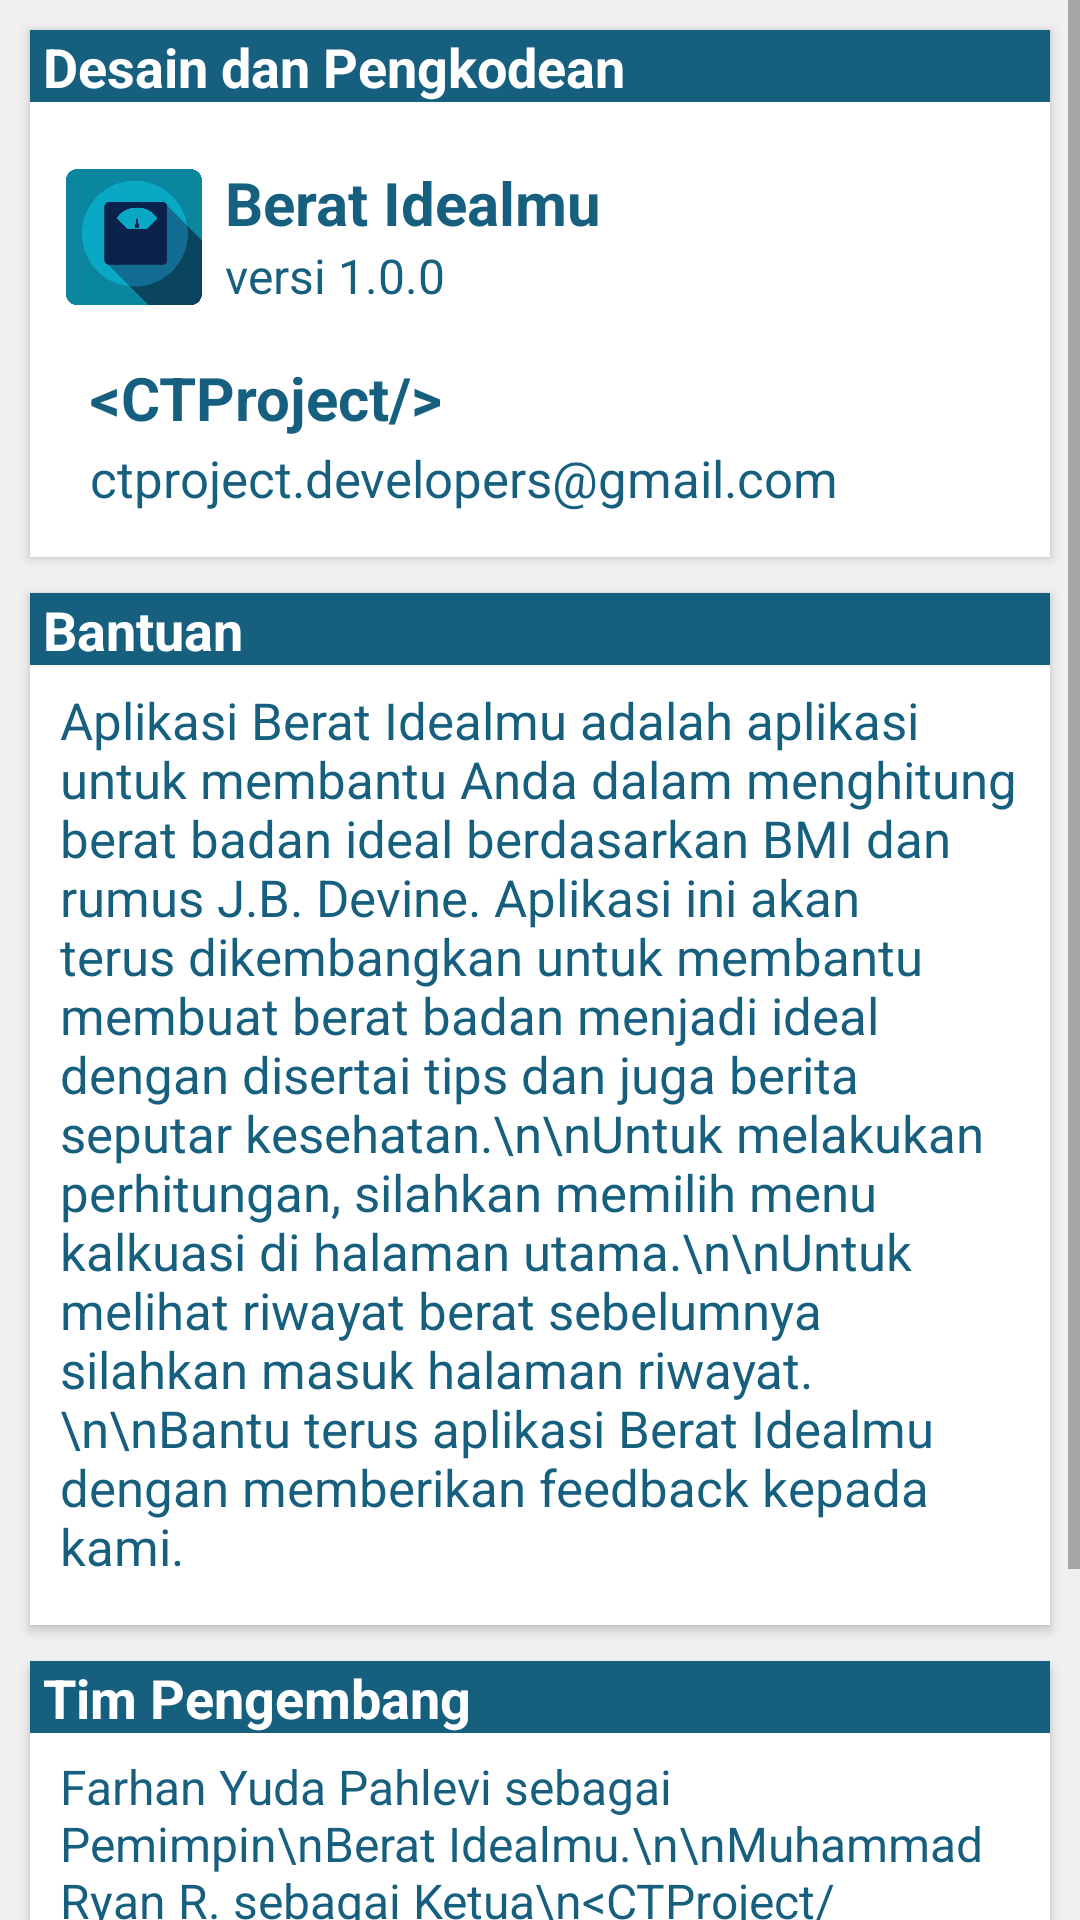

The Android layout XML behind this screen, and the referenced resources:
<!-- AndroidManifest.xml: application theme AppTheme -->
<!-- res/layout/fragment_about.xml -->
<?xml version="1.0" encoding="utf-8"?>
<ScrollView xmlns:android="http://schemas.android.com/apk/res/android"
    android:layout_width="match_parent"
    android:layout_height="match_parent"
    android:orientation="vertical"
    android:background="@color/Background">

    <LinearLayout
        android:layout_width="match_parent"
        android:layout_height="match_parent"
        android:orientation="vertical">

        <LinearLayout
            android:layout_width="match_parent"
            android:layout_marginLeft="10dp"
            android:layout_marginTop="10dp"
            android:layout_marginRight="10dp"
            android:layout_height="wrap_content"
            android:orientation="vertical"
            android:background="#ffffff"
            android:elevation="2dp"
            >

            <TextView
                android:layout_width="match_parent"
                android:layout_height="24dp"
                android:layout_marginTop="0dp"
                android:layout_marginRight="0dp"
                android:layout_marginBottom="0dp"
                android:layout_marginLeft="0dp"
                android:text=" Desain dan Pengkodean"
                android:textColor="#ffff"
                android:background="@color/ColorAccent"
                android:textSize="18sp"
                android:textStyle="bold"/>

            <RelativeLayout
                android:id="@+id/about1"
                android:layout_width="match_parent"
                android:layout_height="70dp"
                android:gravity="center_vertical"
                android:layout_marginTop="10dp">

                <ImageView
                    android:id="@+id/icon"
                    android:layout_width="50dp"
                    android:layout_height="50dp"
                    android:layout_marginLeft="10dp"
                    android:background="@drawable/iconblue" />

                <LinearLayout
                    android:layout_width="wrap_content"
                    android:layout_height="wrap_content"
                    android:layout_marginLeft="5dp"
                    android:layout_toRightOf="@+id/icon"
                    android:orientation="vertical" >

                    <TextView
                        android:layout_width="wrap_content"
                        android:layout_height="wrap_content"
                        android:text="Berat Idealmu"
                        android:textColor="@color/ColorAccent"
                        android:textSize="20sp"
                        android:textStyle="bold" />

                    <TextView
                        android:layout_width="wrap_content"
                        android:layout_height="wrap_content"
                        android:text="versi 1.0.0"
                        android:textColor="@color/ColorAccent"
                        android:textSize="16sp" />
                </LinearLayout>
            </RelativeLayout>


                <LinearLayout
                    android:layout_width="wrap_content"
                    android:layout_height="wrap_content"
                    android:layout_marginLeft="10dp"
                    android:orientation="vertical" >

                    <TextView
                        android:layout_marginTop="5dp"
                        android:layout_width="wrap_content"
                        android:layout_height="wrap_content"
                        android:text="&lt;CTProject/>"
                        android:textColor="@color/ColorAccent"
                        android:gravity="center"
                        android:layout_marginLeft="10dp"
                        android:textSize="20sp"
                        android:textStyle="bold"/>

                    <TextView
                        android:layout_width="wrap_content"
                        android:layout_height="wrap_content"
                        android:layout_marginLeft="10dp"
                        android:layout_marginBottom="15dp"
                        android:text="ctproject.developers@gmail.com"
                        android:layout_marginTop="2dp"
                        android:textColor="@color/ColorAccent"
                        android:textSize="17sp" />
                </LinearLayout>
        </LinearLayout>

        <LinearLayout
            android:layout_width="match_parent"
            android:layout_marginLeft="10dp"
            android:layout_marginTop="12dp"
            android:layout_marginRight="10dp"
            android:layout_height="wrap_content"
            android:orientation="vertical"
            android:background="#ffffff"
            android:elevation="2dp">

            <TextView
                android:layout_width="match_parent"
                android:layout_height="24dp"
                android:layout_marginTop="0dp"
                android:layout_marginRight="0dp"
                android:layout_marginBottom="0dp"
                android:layout_marginLeft="0dp"
                android:text=" Bantuan"
                android:textColor="#ffff"
                android:background="@color/ColorAccent"
                android:textSize="18sp"
                android:textStyle="bold"/>
            <TextView
                android:layout_width="wrap_content"
                android:layout_height="wrap_content"
                android:layout_marginTop="7dp"
                android:layout_marginBottom="15dp"
                android:layout_marginLeft="10dp"
                android:layout_marginRight="10dp"
                android:text="Aplikasi Berat Idealmu adalah aplikasi untuk membantu Anda dalam menghitung berat badan ideal berdasarkan BMI dan rumus J.B. Devine. Aplikasi ini akan terus dikembangkan untuk membantu membuat berat badan menjadi ideal dengan disertai tips dan juga berita seputar kesehatan.\n\nUntuk melakukan perhitungan, silahkan memilih menu kalkuasi di halaman utama.\n\nUntuk melihat riwayat berat sebelumnya silahkan masuk halaman riwayat.\n\nBantu terus aplikasi Berat Idealmu dengan memberikan feedback kepada kami."
                android:textColor="@color/ColorAccent"
                android:textSize="17sp"/>
        </LinearLayout>

        <LinearLayout
            android:layout_width="match_parent"
            android:layout_marginLeft="10dp"
            android:layout_marginTop="12dp"
            android:layout_marginRight="10dp"
            android:layout_marginBottom="10dp"
            android:layout_height="wrap_content"
            android:orientation="vertical"
            android:background="#ffffff"
            android:elevation="2dp">

            <TextView
                android:layout_width="match_parent"
                android:layout_height="24dp"
                android:layout_marginTop="0dp"
                android:layout_marginRight="0dp"
                android:layout_marginBottom="0dp"
                android:layout_marginLeft="0dp"
                android:text=" Tim Pengembang"
                android:textColor="#ffff"
                android:background="@color/ColorAccent"
                android:textSize="18sp"
                android:textStyle="bold"/>
            <TextView
                android:layout_width="wrap_content"
                android:layout_height="wrap_content"
                android:layout_marginTop="7dp"
                android:layout_marginRight="10dp"
                android:layout_marginBottom="15dp"
                android:layout_marginLeft="10dp"
                android:text="Farhan Yuda Pahlevi sebagai Pemimpin\nBerat Idealmu.\n\nMuhammad Ryan R. sebagai Ketua\n&lt;CTProject/>\n\nWirya Ramadhan sebagai Wakil Ketua\n&lt;CTProject/>\n\nAnggota lain :\n- Ardityo P.M.\n- Bintang Monyka\n- Fikrie Anwar\n- Harapan Daeli\n- Haris Wijanarko\n- Malik Abdul Aziz\n- Nugraha Ramadhana\n- Putra Jaisul\n"
                android:textColor="@color/ColorAccent"
                android:textSize="16sp"/>
        </LinearLayout>

    </LinearLayout>
</ScrollView>
<!-- resources referenced by this layout -->
<resources>
  <color name="Background">#f0f0f0</color>
  <color name="ColorAccent">#165f7e</color>
  <!-- drawable iconblue: png bitmap (drawable, 24254 bytes) -->
  <style name="AppTheme" parent="Theme.AppCompat.Light.DarkActionBar">
          
              <item name="colorPrimary">@color/ColorPrimary</item>
              <item name="colorPrimaryDark">@color/ColorPrimaryDark</item>
              <item name="colorAccent">@color/ColorAccent</item>
              <item name="android:icon">@mipmap/ic_launcher</item>
              
      </style>
  <color name="ColorPrimary">#0f6081</color>
  <color name="ColorPrimaryDark">#0b455d</color>
</resources>
